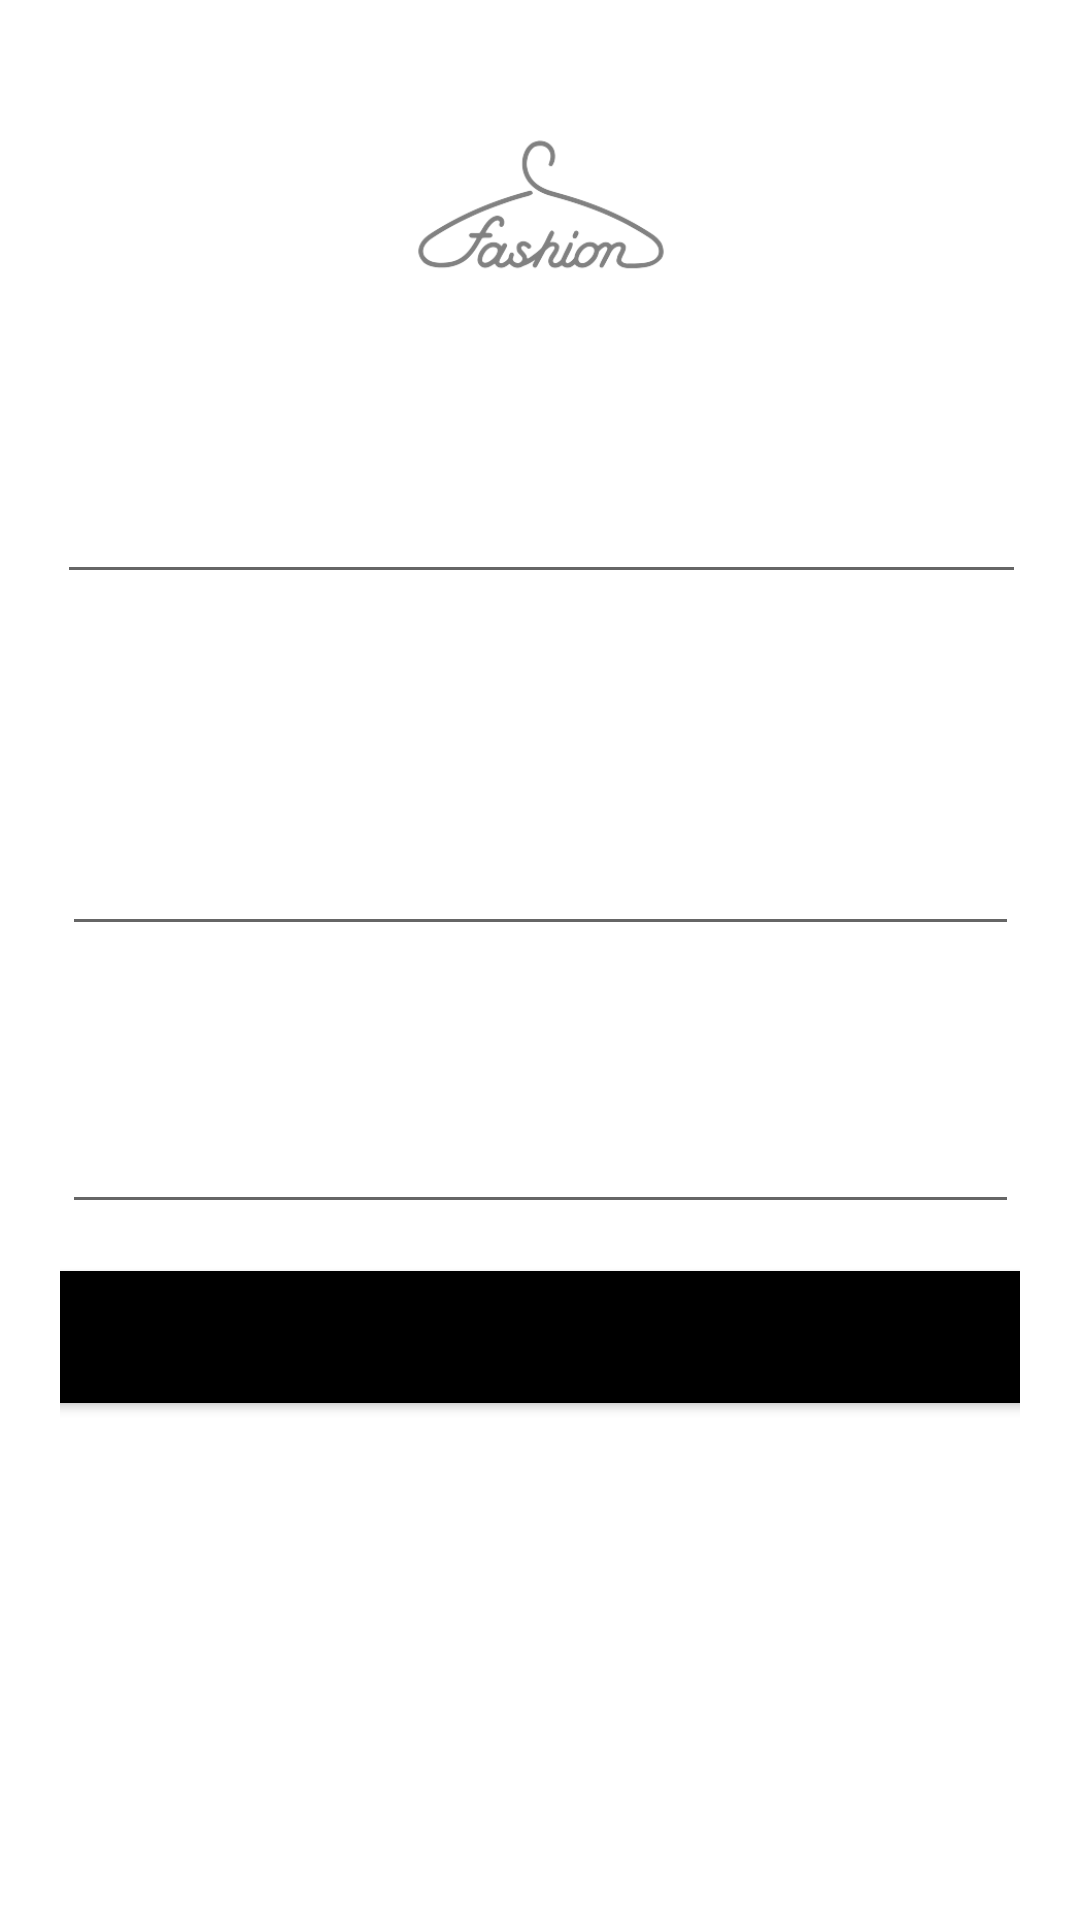

This screen was rendered from an Android layout file. Write that file and the resources it references.
<!-- AndroidManifest.xml: application theme Theme.HCIProject -->
<!-- res/layout/activity_register.xml -->
<?xml version="1.0" encoding="utf-8"?>
<androidx.constraintlayout.widget.ConstraintLayout xmlns:android="http://schemas.android.com/apk/res/android"
    xmlns:app="http://schemas.android.com/apk/res-auto"
    xmlns:tools="http://schemas.android.com/tools"
    android:layout_width="match_parent"
    android:layout_height="match_parent"
    android:background="?attr/colorPrimary"
    android:gravity="center"
    android:orientation="vertical"
    android:padding="20dp"
    tools:context=".activities.SplashActivity">

    <ImageView
        android:id="@+id/imageView"
        android:layout_width="400dp"
        android:layout_height="100dp"
        app:layout_constraintEnd_toEndOf="parent"
        app:layout_constraintStart_toStartOf="parent"
        app:layout_constraintTop_toTopOf="parent"
        app:layout_constraintVertical_chainStyle="packed"
        app:srcCompat="@drawable/fashion_white" />

    <Button
        android:id="@+id/btRegister"
        android:layout_width="340dp"
        android:layout_height="56dp"
        android:backgroundTint="@color/black"
        android:text="Register"
        app:layout_constraintBottom_toBottomOf="parent"
        app:layout_constraintEnd_toEndOf="parent"
        app:layout_constraintHorizontal_bias="0.619"
        app:layout_constraintStart_toStartOf="parent"
        app:layout_constraintTop_toTopOf="parent"
        app:layout_constraintVertical_bias="0.731" />


    <EditText
        android:id="@+id/email"
        android:layout_width="323dp"
        android:layout_height="70dp"
        android:layout_marginTop="108dp"
        android:ems="10"
        android:hint="Email"
        android:inputType="textEmailAddress"
        android:textColor="@color/white"
        android:textColorHint="@color/white"
        app:errorEnabled="true"
        app:layout_constraintBottom_toTopOf="@+id/btRegister"
        app:layout_constraintEnd_toEndOf="parent"
        app:layout_constraintHorizontal_bias="0.534"
        app:layout_constraintStart_toStartOf="parent"
        app:layout_constraintTop_toTopOf="parent"
        app:layout_constraintVertical_bias="0.0" />

    <EditText
        android:id="@+id/password"
        android:layout_width="319dp"
        android:layout_height="65dp"
        android:ems="10"
        android:hint="Password"
        android:inputType="textPassword"
        android:textColor="@color/white"
        android:textColorHint="@color/white"
        app:errorEnabled="true"
        app:layout_constraintBottom_toTopOf="@+id/btRegister"
        app:layout_constraintEnd_toEndOf="parent"
        app:layout_constraintHorizontal_bias="0.521"
        app:layout_constraintStart_toStartOf="parent"
        app:layout_constraintTop_toBottomOf="@+id/email"
        app:layout_constraintVertical_bias="0.938" />

    <EditText
        android:id="@+id/cellphone"
        android:layout_width="319dp"
        android:layout_height="65dp"
        android:ems="10"
        android:hint="Cellphone"
        android:inputType="textPhonetic"
        android:textColor="@color/white"
        android:textColorHint="@color/white"
        app:errorEnabled="true"
        app:layout_constraintBottom_toTopOf="@+id/btRegister"
        app:layout_constraintEnd_toEndOf="parent"
        app:layout_constraintHorizontal_bias="0.521"
        app:layout_constraintStart_toStartOf="parent"
        app:layout_constraintTop_toBottomOf="@+id/email"
        app:layout_constraintVertical_bias="0.338" />


</androidx.constraintlayout.widget.ConstraintLayout>
<!-- resources referenced by this layout -->
<resources>
  <color name="black">#FF000000</color>
  <color name="white">#FFFFFFFF</color>
  <!-- drawable fashion_white: png bitmap (drawable-v24, 21215 bytes) -->
  <style name="Theme.HCIProject" parent="Theme.MaterialComponents.DayNight.NoActionBar">
          
          <item name="colorPrimary">@color/white</item>
          <item name="colorPrimaryVariant">@color/black</item>
          <item name="colorOnPrimary">@color/white</item>
          
          <item name="colorSecondary">@color/teal_200</item>
          <item name="colorSecondaryVariant">@color/teal_700</item>
          <item name="colorOnSecondary">@color/black</item>
          
          <item name="android:statusBarColor" tools:targetApi="l">?attr/colorPrimaryVariant</item>
          
      </style>
  <color name="teal_200">#FF03DAC5</color>
  <color name="teal_700">#FF018786</color>
</resources>
